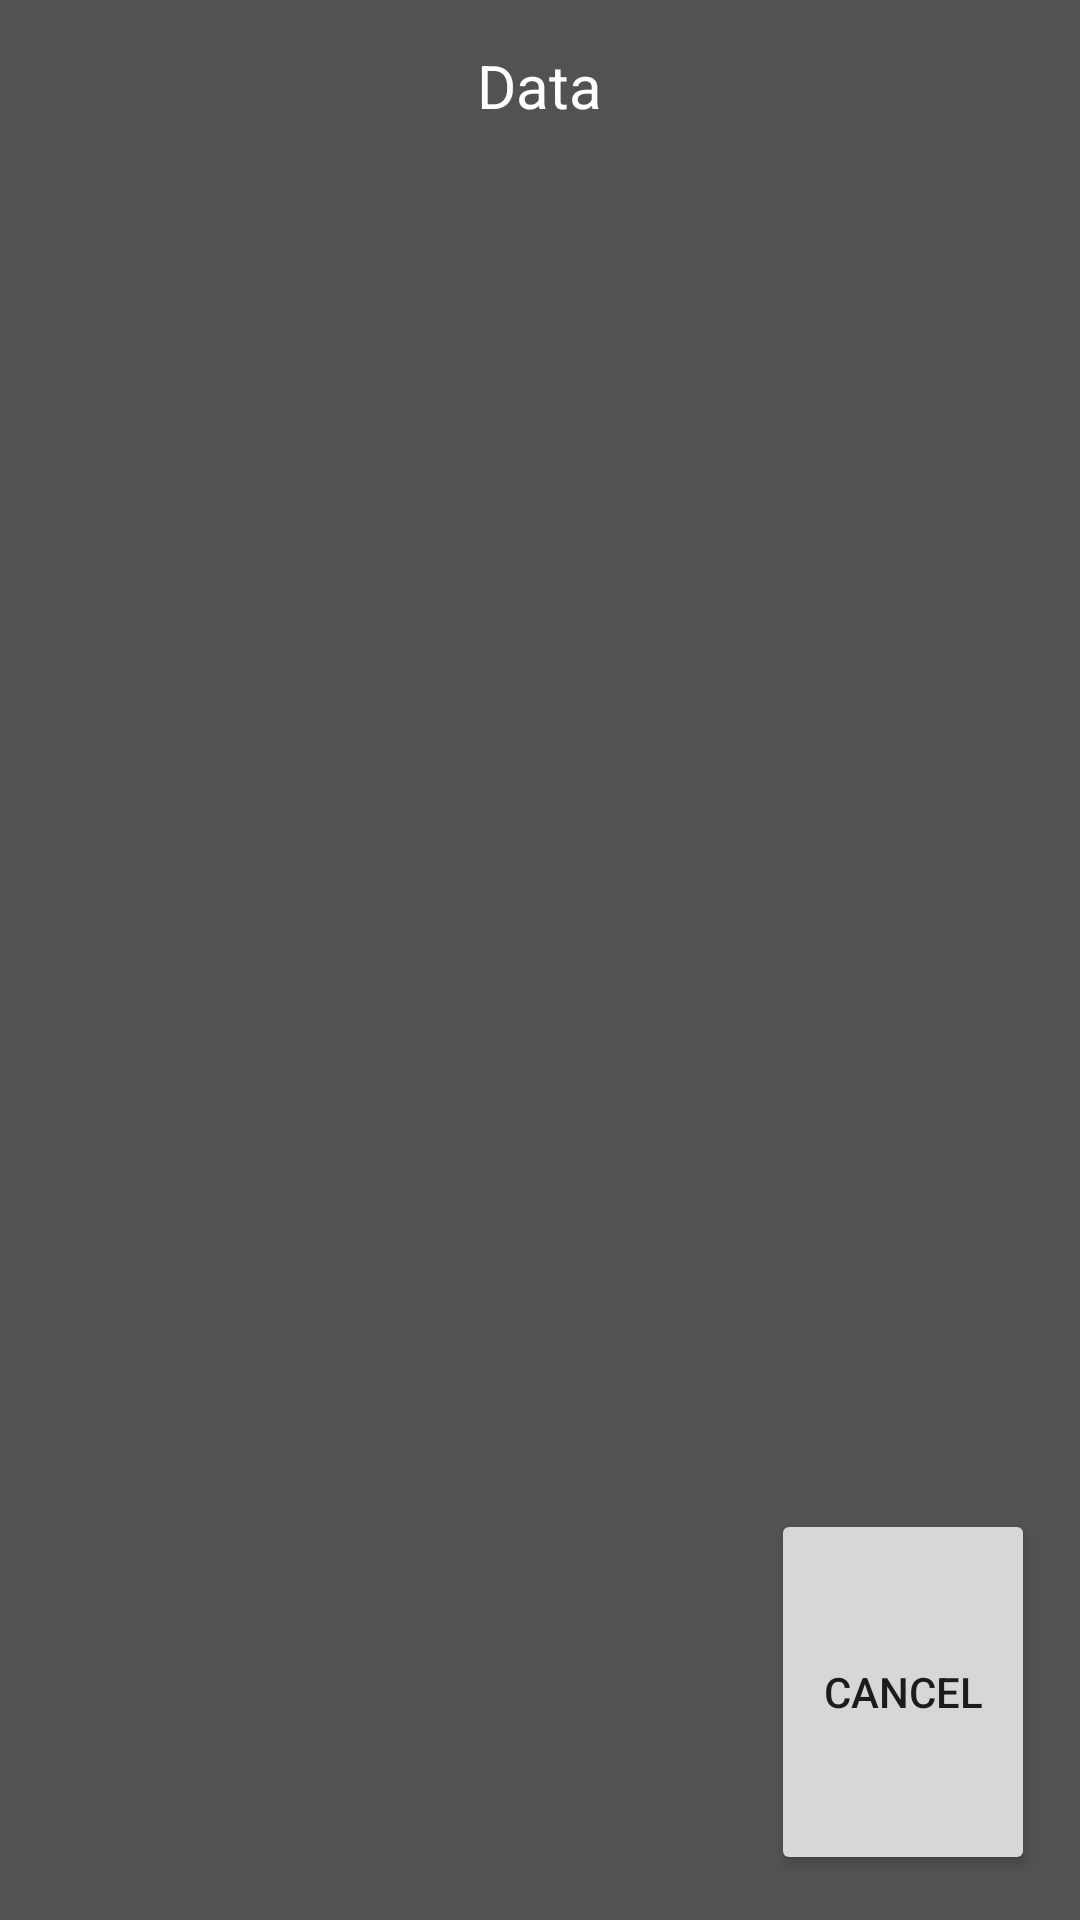

Here is an Android app screen rendered from its layout file. Give the layout XML and the strings, colors and styles it references.
<!-- AndroidManifest.xml: application theme AppTheme -->
<!-- res/layout/popup_window.xml -->
<LinearLayout xmlns:android="http://schemas.android.com/apk/res/android"
    android:id="@+id/popup_element"
    android:layout_width="300dp"
    android:layout_height="300dp"
    android:layout_gravity="center"
    android:background="#eb444444"
    android:orientation="vertical"
    android:padding="15dp"
    android:weightSum="5">

    <TextView
        android:id="@+id/popup_message"
        android:layout_width="wrap_content"
        android:layout_height="0dp"
        android:layout_centerHorizontal="true"
        android:layout_gravity="center"
        android:layout_weight="4"
        android:text="@string/data"
        android:textColor="#ffffffff"
        android:textSize="20sp" />

    <Button
        android:id="@+id/end_data_send_button"
        android:layout_width="wrap_content"
        android:layout_height="0dp"
        android:layout_gravity="right"
        android:layout_weight="1"
        android:drawablePadding="3sp"
        android:text="@string/cancel" />

</LinearLayout>
<!-- resources referenced by this layout -->
<resources>
  <string name="cancel">Cancel</string>
  <string name="data">Data</string>
  <style name="AppTheme" parent="Theme.AppCompat.Light.NoActionBar">
          
          <item name="colorPrimary">@color/colorPrimary</item>
          <item name="colorPrimaryDark">@color/colorPrimaryDark</item>
          <item name="colorAccent">#e6e6e6</item>
      </style>
  <!-- not gathered from this repository: default colours our renderer supplied (Android Studio template values) -->
  <color name="colorPrimary">#FF6200EE</color>
  <color name="colorPrimaryDark">#FF3700B3</color>
</resources>
